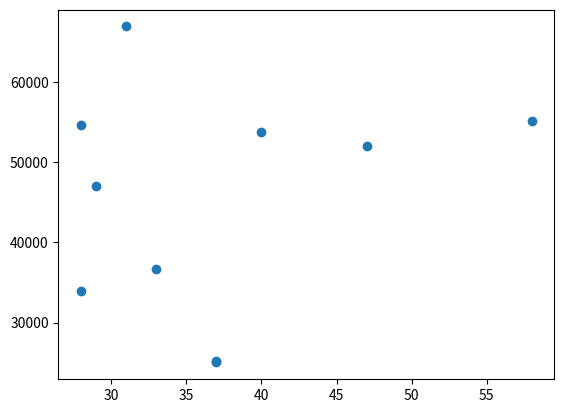

Here is the Python script that generated this plot:
# Author Cesaire Tchoudjuen
# Program that makes a list called AGES that has the same number random values as salaries (range 21 to 65)

import matplotlib.pyplot as plt
import numpy as np

ages = np.random.randint(21, 65, 10)
salaries = np.random.randint(20000,80000,10)

np.random.seed(1)
plt.scatter(ages, salaries)
plt.show()
